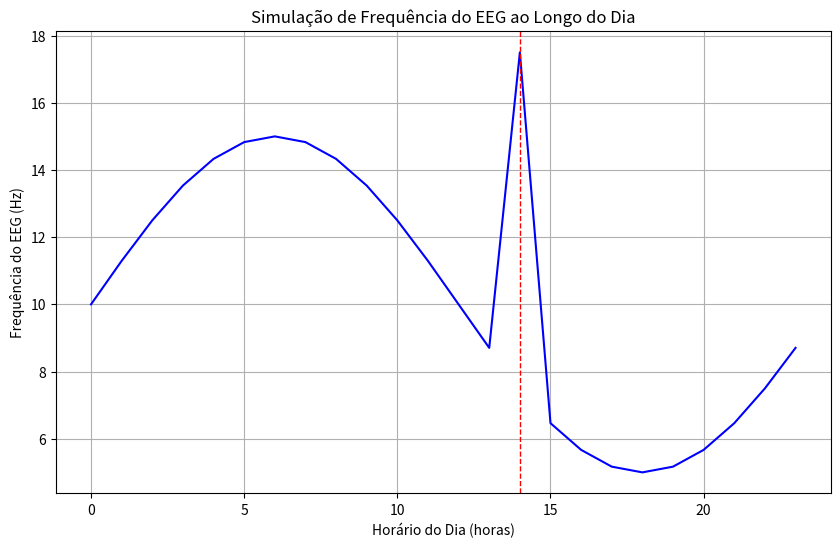

This figure's Python source:
import numpy as np
import matplotlib.pyplot as plt
import random


def generate_eeg_data():
    hours_in_day = 24
    time = np.arange(0, hours_in_day, 1)

    eeg_data = []
    for t in time:
        frequency = 10 + np.sin(2 * np.pi * t / hours_in_day) * 5
        if t == 14:
            frequency += 10
        eeg_data.append(frequency)

    return time, eeg_data


time, eeg_data = generate_eeg_data()

plt.figure(figsize=(10, 6))
plt.plot(time, eeg_data, color="blue")
plt.title("Simulação de Frequência do EEG ao Longo do Dia")
plt.xlabel("Horário do Dia (horas)")
plt.ylabel("Frequência do EEG (Hz)")
plt.grid(True)

plt.axvline(x=14, color="red", linestyle="--", linewidth=1)

plt.show()
